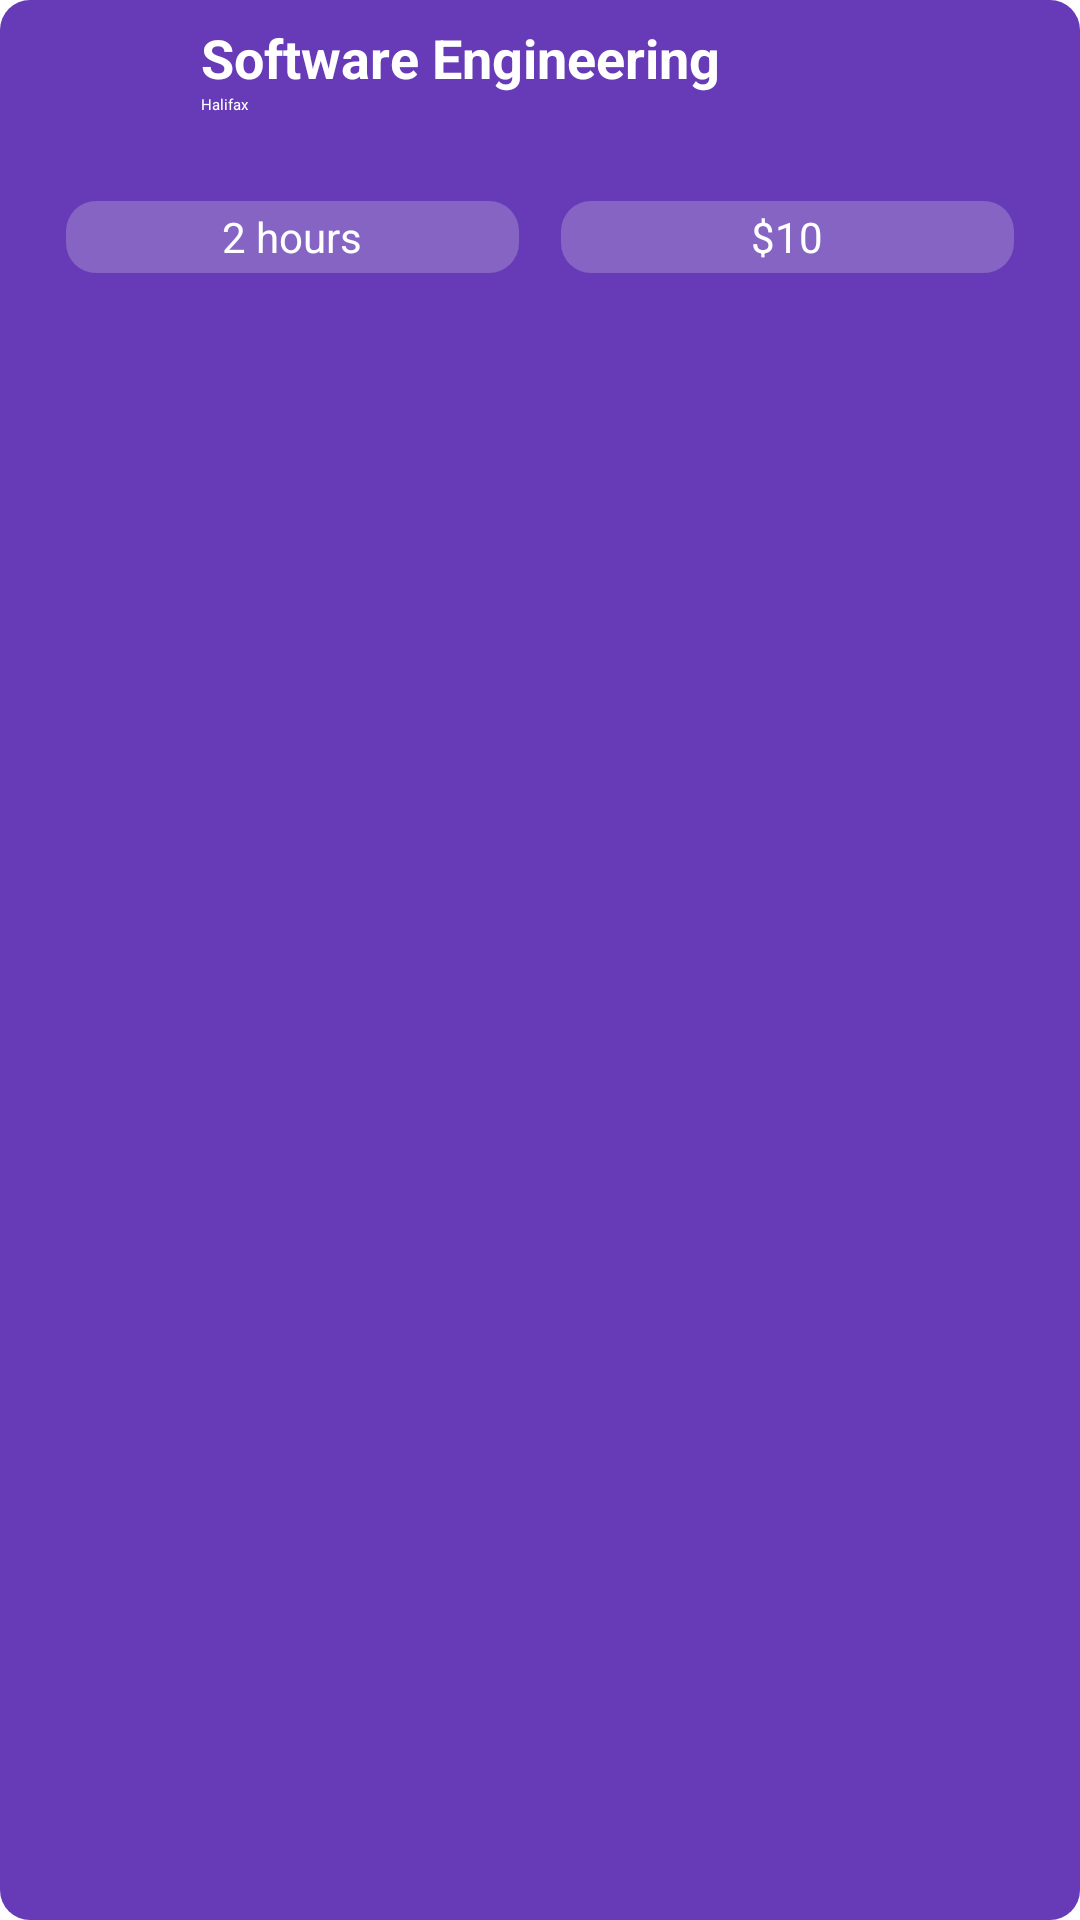

Layout XML and referenced resources for this Android screen:
<!-- AndroidManifest.xml: application theme Theme.Template -->
<!-- res/layout/adapter_job_item.xml -->
<?xml version="1.0" encoding="utf-8"?>
<RelativeLayout xmlns:android="http://schemas.android.com/apk/res/android"
    android:layout_width="match_parent"
    android:layout_height="wrap_content"
    android:padding="7dp"
    android:layout_marginTop="5dp"
    android:layout_marginStart="15dp"
    android:layout_marginEnd="15dp"
    android:layout_marginBottom="5dp"
    android:background="@drawable/purple_container">

    <ImageView
        android:id="@+id/companyIconAdapterJobItem"
        android:layout_width="50dp"
        android:layout_height="50dp"
        android:src="@drawable/baseline_add_location_24"
        />

    <TextView
        android:textColor="@color/white"
        android:id="@+id/jobNameAdapterJobItem"
        android:layout_width="match_parent"
        android:layout_height="wrap_content"
        android:text="Software Engineering"
        android:textSize="18sp"
        android:layout_toEndOf="@id/companyIconAdapterJobItem"
        android:layout_marginStart="10dp"
        android:textStyle="bold"
        />

    <TextView
        android:textColor="@color/white"
        android:id="@+id/jobLocationAdapterJobItem"
        android:layout_width="match_parent"
        android:layout_height="wrap_content"
        android:text="Halifax"
        android:layout_toEndOf="@id/companyIconAdapterJobItem"
        android:layout_below="@+id/jobNameAdapterJobItem"
        android:layout_marginStart="10dp" />

    <LinearLayout
        android:layout_width="match_parent"
        android:layout_height="wrap_content"
        android:gravity="center_horizontal"
        android:orientation="horizontal"
        android:layout_marginTop="10dp"
        android:layout_marginBottom="5dp"
        android:layout_below="@id/companyIconAdapterJobItem"
        android:layout_marginStart="15dp"
        android:layout_marginEnd="15dp">

        <TextView
            android:id="@+id/timeLabelAdapterJobItem"
            android:layout_width="0dp"
            android:layout_height="24dp"
            android:layout_weight="0.5"
            android:textSize="14sp"
            android:layout_marginEnd="7dp"
            android:text="2 hours"
            android:textColor="@color/white"
            android:background="@drawable/purple_tint_container"
            android:gravity="center"/>

        <TextView
            android:id="@+id/priceLabelAdapterJobItem"
            android:layout_width="0dp"
            android:layout_height="24dp"
            android:layout_weight="0.5"
            android:layout_marginStart="7dp"
            android:textSize="14sp"
            android:text="$10"
            android:textColor="@color/white"
            android:background="@drawable/purple_tint_container"
            android:gravity="center"/>
    </LinearLayout>

</RelativeLayout>
<!-- resources referenced by this layout -->
<resources>
  <!-- drawable purple_container (drawable) -->
  <?xml version="1.0" encoding="utf-8"?>
  <shape xmlns:android="http://schemas.android.com/apk/res/android"
      android:shape="rectangle">
  
      <solid
          android:color="#673AB7" />
      <corners
          android:radius="10dp"/>
  </shape>
  <!-- drawable purple_tint_container (drawable) -->
  <?xml version="1.0" encoding="utf-8"?>
  <shape xmlns:android="http://schemas.android.com/apk/res/android"
      android:shape="rectangle">
  
      <solid
          android:color="#8564C3" />
      <corners
          android:radius="10dp"/>
  </shape>
  <!-- not gathered from this repository: default colours our renderer supplied (Android Studio template values) -->
  <color name="white">#FFFFFFFF</color>
</resources>
